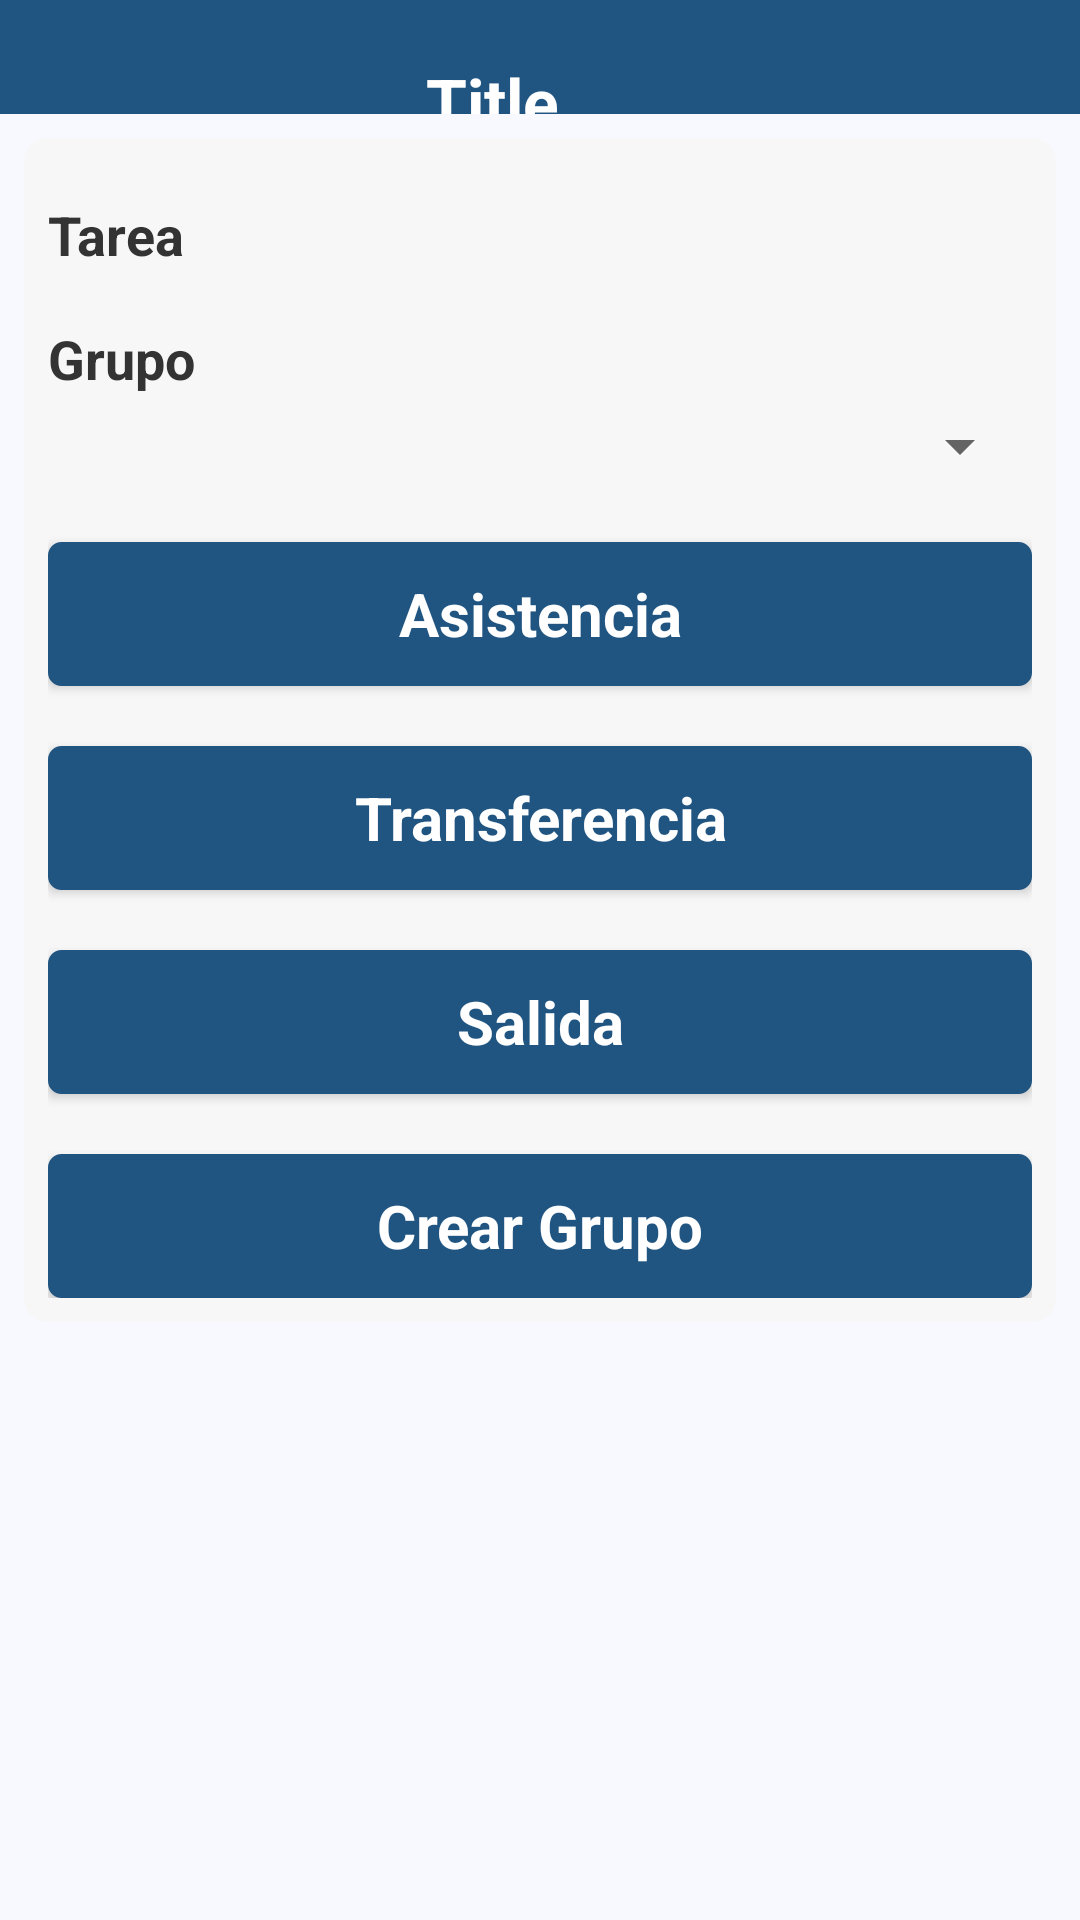

Write the Android layout XML for this screen, with the resource values it uses.
<!-- AndroidManifest.xml: application theme AppTheme -->
<!-- res/layout/tareaseleccion.xml -->
<?xml version="1.0" encoding="utf-8"?>
<ScrollView xmlns:android="http://schemas.android.com/apk/res/android"
    android:layout_width="fill_parent"
    android:layout_height="fill_parent"
    android:background="#f8f9fe" >
    <LinearLayout
        android:layout_width="fill_parent"
        android:layout_height="wrap_content"
        android:orientation="vertical" >        
        
        <include layout="@layout/util_title_simple_view" />
        
        <LinearLayout
            android:layout_width="fill_parent"
            android:layout_height="wrap_content"
            android:orientation="vertical"
            android:padding="8dip" 
            android:layout_margin="8dip"
            android:background="@drawable/bg_layout">

            <TextView
                android:id="@+id/lblTarea"
                style="@style/TextView"
                android:text="@string/lbltar" />

            <TextView
                android:id="@+id/lblGrupo"
                style="@style/TextView"
                android:text="@string/lblGrup" />

            <Spinner
                android:id="@+id/cboGrupo"
                android:layout_width="match_parent"
                android:layout_height="wrap_content" />

            <Button
                android:id="@+id/btn_Asistencia"
                style="@style/ButtonS"
                android:text="@string/lblAsis" />

            <Button
                android:id="@+id/btnTransferencia"
                style="@style/ButtonS"
                android:text="@string/lblTrans" />
            
            
            <Button
                android:id="@+id/btn_Salida"
                style="@style/ButtonS"
                android:text="@string/lblsal" />
            
            <Button
                android:id="@+id/btnNewGrupo"
                style="@style/ButtonS"
                android:text="@string/lblnewGroup" />
            
        </LinearLayout>
        
    </LinearLayout>
</ScrollView>
<!-- res/layout/util_title_simple_view.xml (included above) -->
<?xml version="1.0" encoding="utf-8"?>
<RelativeLayout android:id="@+id/title" 
    xmlns:android="http://schemas.android.com/apk/res/android" 
    style="@style/TitleBarSimple" >
    <ImageView
        android:id="@+id/iconTitle"
        android:layout_width="wrap_content"
        android:layout_height="wrap_content"
        android:layout_alignParentLeft="true"
        android:layout_centerVertical="true"
        android:layout_centerHorizontal="true"
        android:src="@drawable/ico_logo"    
        android:contentDescription="@string/iconTitleDescription"
        android:visibility="invisible"
        android:layout_marginLeft="8dip"/>
    <TextView
        android:id="@+id/textTitleF"
        android:layout_width="wrap_content"
        android:layout_height="wrap_content"
        android:layout_alignParentBottom="true"
        android:layout_alignTop="@+id/iconTitle"
        android:layout_toLeftOf="@+id/buttonTitle"
        android:layout_toRightOf="@+id/iconTitle"
        android:text="@string/Title"
        android:textAppearance="?android:attr/textAppearanceLarge" 
        android:gravity="center_vertical|center_horizontal" 
        android:contentDescription="@string/iconTitleDescription"
        android:textColor="#FFFFFF"
        android:textStyle="bold" />
    <ImageButton
        android:id="@+id/buttonTitle"
        android:layout_width="wrap_content"
        android:layout_height="wrap_content"
        android:layout_alignParentRight="true"
        android:layout_centerVertical="true"
        android:layout_centerHorizontal="true"
        android:src="@drawable/ico_home" 
        android:visibility="invisible" 
        style="@style/TitleButton"
        android:contentDescription="@string/backDescription"/>    
</RelativeLayout>
<!-- resources referenced by this layout -->
<resources>
  <!-- drawable bg_layout (drawable) -->
  <?xml version="1.0" encoding="UTF-8"?>
  <shape xmlns:android="http://schemas.android.com/apk/res/android"
      android:shape="rectangle">
         
      <solid android:color="#F7F7F7"/> 
      <corners android:radius="8dp" />
  </shape>
  <!-- drawable ico_home: png bitmap (drawable, 731 bytes) -->
  <string name="Title">Title</string>
  <string name="backDescription">back</string>
  <string name="iconTitleDescription">xirectss.com</string>
  <string name="lblAsis">Asistencia</string>
  <string name="lblGrup">Grupo</string>
  <string name="lblTrans">Transferencia</string>
  <string name="lblnewGroup">Crear Grupo</string>
  <string name="lblsal">Salida</string>
  <string name="lbltar">Tarea</string>
  <style name="ButtonS" parent="@android:style/Widget.Button">
          <item name="android:layout_width">match_parent</item>
          <item name="android:layout_height">wrap_content</item>
          <item name="android:layout_marginTop">20dip</item>
          <item name="android:textSize">20dp</item>
          <item name="android:background">@drawable/bg_button</item>
          <item name="android:textStyle">bold</item>
          <item name="android:textColor">#FFFFFF</item>
      </style>
  <style name="TextView" parent="@android:style/Widget.TextView">
          <item name="android:textColor">#333333</item>
          <item name="android:layout_marginTop">12dip</item>
          <item name="android:layout_marginBottom">5dip</item>
          <item name="android:singleLine">true</item>
          <item name="android:layout_width">match_parent</item>
          <item name="android:layout_height">wrap_content</item>
          <item name="android:textSize">18dp</item>
          <item name="android:textStyle">bold</item>
      </style>
  <style name="TitleBarSimple">
          <item name="android:layout_width">fill_parent</item>
          <item name="android:layout_height">38dp</item>
          <item name="android:orientation">horizontal</item>
          <item name="android:background">@drawable/title_gradient_bg</item>
      </style>
  <style name="TitleButton">
          <item name="android:layout_gravity">center_vertical</item>
          <item name="android:layout_width">wrap_content</item>
          <item name="android:layout_height">wrap_content</item>
          <item name="android:gravity">center_horizontal</item>
          <item name="android:drawablePadding">2dp</item>
          <item name="android:background">@null</item>
      </style>
  <style name="AppTheme" parent="Theme.AppCompat.Light.NoActionBar">
          
          <item name="colorPrimary">@color/colorPrimary</item>
          <item name="colorPrimaryDark">@color/colorPrimaryDark</item>
          <item name="colorAccent">@color/colorAccent</item>
      </style>
  <!-- drawable bg_button (drawable) -->
  <?xml version="1.0" encoding="UTF-8"?>
  <selector xmlns:android="http://schemas.android.com/apk/res/android">
  	<item android:state_pressed="true">
  		<shape>
  			<solid android:color="#215581" />
  			<stroke android:width="1dp" android:color="#215581"/>
  			<corners android:radius="3dp" />
  			<padding android:left="10dp" android:top="10dp" android:right="10dp" android:bottom="10dp" />
  		</shape>
  	</item>	
  	<item>
  		<shape>
  			<gradient android:startColor="#215581" android:endColor="#215581"
  				android:angle="270" />
  			<stroke android:width="1dp" android:color="#215581"/>
  			<corners android:radius="4dp" />
  			<padding android:left="10dp" android:top="10dp" android:right="10dp" android:bottom="10dp" />
  		</shape>
  	</item>
  </selector>
  <!-- drawable title_gradient_bg (drawable) -->
  <?xml version="1.0" encoding="UTF-8"?>
  <shape xmlns:android="http://schemas.android.com/apk/res/android">
  	<gradient 
  	    android:startColor="#215581"
  	    android:centerColor="#215581"
  		android:endColor="#215581"
  		android:angle="360"/>
  </shape>
  <color name="colorPrimary">#3F51B5</color>
  <color name="colorPrimaryDark">#303F9F</color>
  <color name="colorAccent">#FF4081</color>
</resources>
